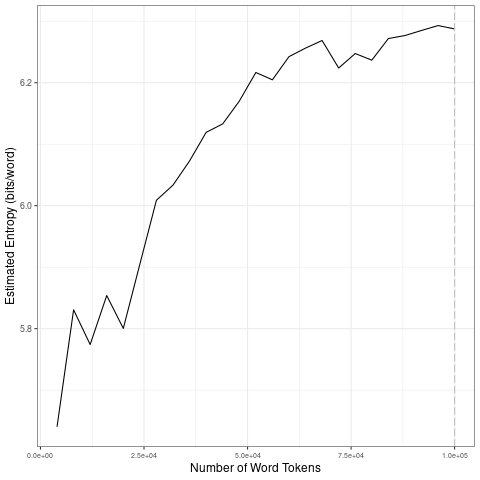

The table this chart was drawn from, first rows:
file, entropy.Corpus.Size, entropy.Entropy, sd.Corpus.Size, sd.SD
data/2021_by_fr/2021-05-24_tokens_1-gram…, 4000, 5.64, 20000, 0.0836
data/2021_by_fr/2021-05-24_tokens_1-gram…, 8000, 5.831, 40000, 0.08042
data/2021_by_fr/2021-05-24_tokens_1-gram…, 12000, 5.774, 60000, 0.0426
data/2021_by_fr/2021-05-24_tokens_1-gram…, 16000, 5.854, 80000, 0.01728
data/2021_by_fr/2021-05-24_tokens_1-gram…, 20000, 5.8, 1e+05, 0.008472
data/2021_by_fr/2021-05-24_tokens_1-gram…, 24000, 5.905, 20000, 0.0836
data/2021_by_fr/2021-05-24_tokens_1-gram…, 28000, 6.009, 40000, 0.08042
data/2021_by_fr/2021-05-24_tokens_1-gram…, 32000, 6.033, 60000, 0.0426
data/2021_by_fr/2021-05-24_tokens_1-gram…, 36000, 6.073, 80000, 0.01728
data/2021_by_fr/2021-05-24_tokens_1-gram…, 40000, 6.119, 1e+05, 0.008472
data/2021_by_fr/2021-05-24_tokens_1-gram…, 44000, 6.133, 20000, 0.0836
data/2021_by_fr/2021-05-24_tokens_1-gram…, 48000, 6.17, 40000, 0.08042
data/2021_by_fr/2021-05-24_tokens_1-gram…, 52000, 6.217, 60000, 0.0426
data/2021_by_fr/2021-05-24_tokens_1-gram…, 56000, 6.205, 80000, 0.01728
data/2021_by_fr/2021-05-24_tokens_1-gram…, 60000, 6.242, 1e+05, 0.008472
data/2021_by_fr/2021-05-24_tokens_1-gram…, 64000, 6.256, 20000, 0.0836
data/2021_by_fr/2021-05-24_tokens_1-gram…, 68000, 6.269, 40000, 0.08042
data/2021_by_fr/2021-05-24_tokens_1-gram…, 72000, 6.224, 60000, 0.0426
data/2021_by_fr/2021-05-24_tokens_1-gram…, 76000, 6.247, 80000, 0.01728
data/2021_by_fr/2021-05-24_tokens_1-gram…, 80000, 6.237, 1e+05, 0.008472
data/2021_by_fr/2021-05-24_tokens_1-gram…, 84000, 6.272, 20000, 0.0836
data/2021_by_fr/2021-05-24_tokens_1-gram…, 88000, 6.277, 40000, 0.08042
data/2021_by_fr/2021-05-24_tokens_1-gram…, 92000, 6.285, 60000, 0.0426
data/2021_by_fr/2021-05-24_tokens_1-gram…, 96000, 6.293, 80000, 0.01728
data/2021_by_fr/2021-05-24_tokens_1-gram…, 1e+05, 6.287, 1e+05, 0.008472
